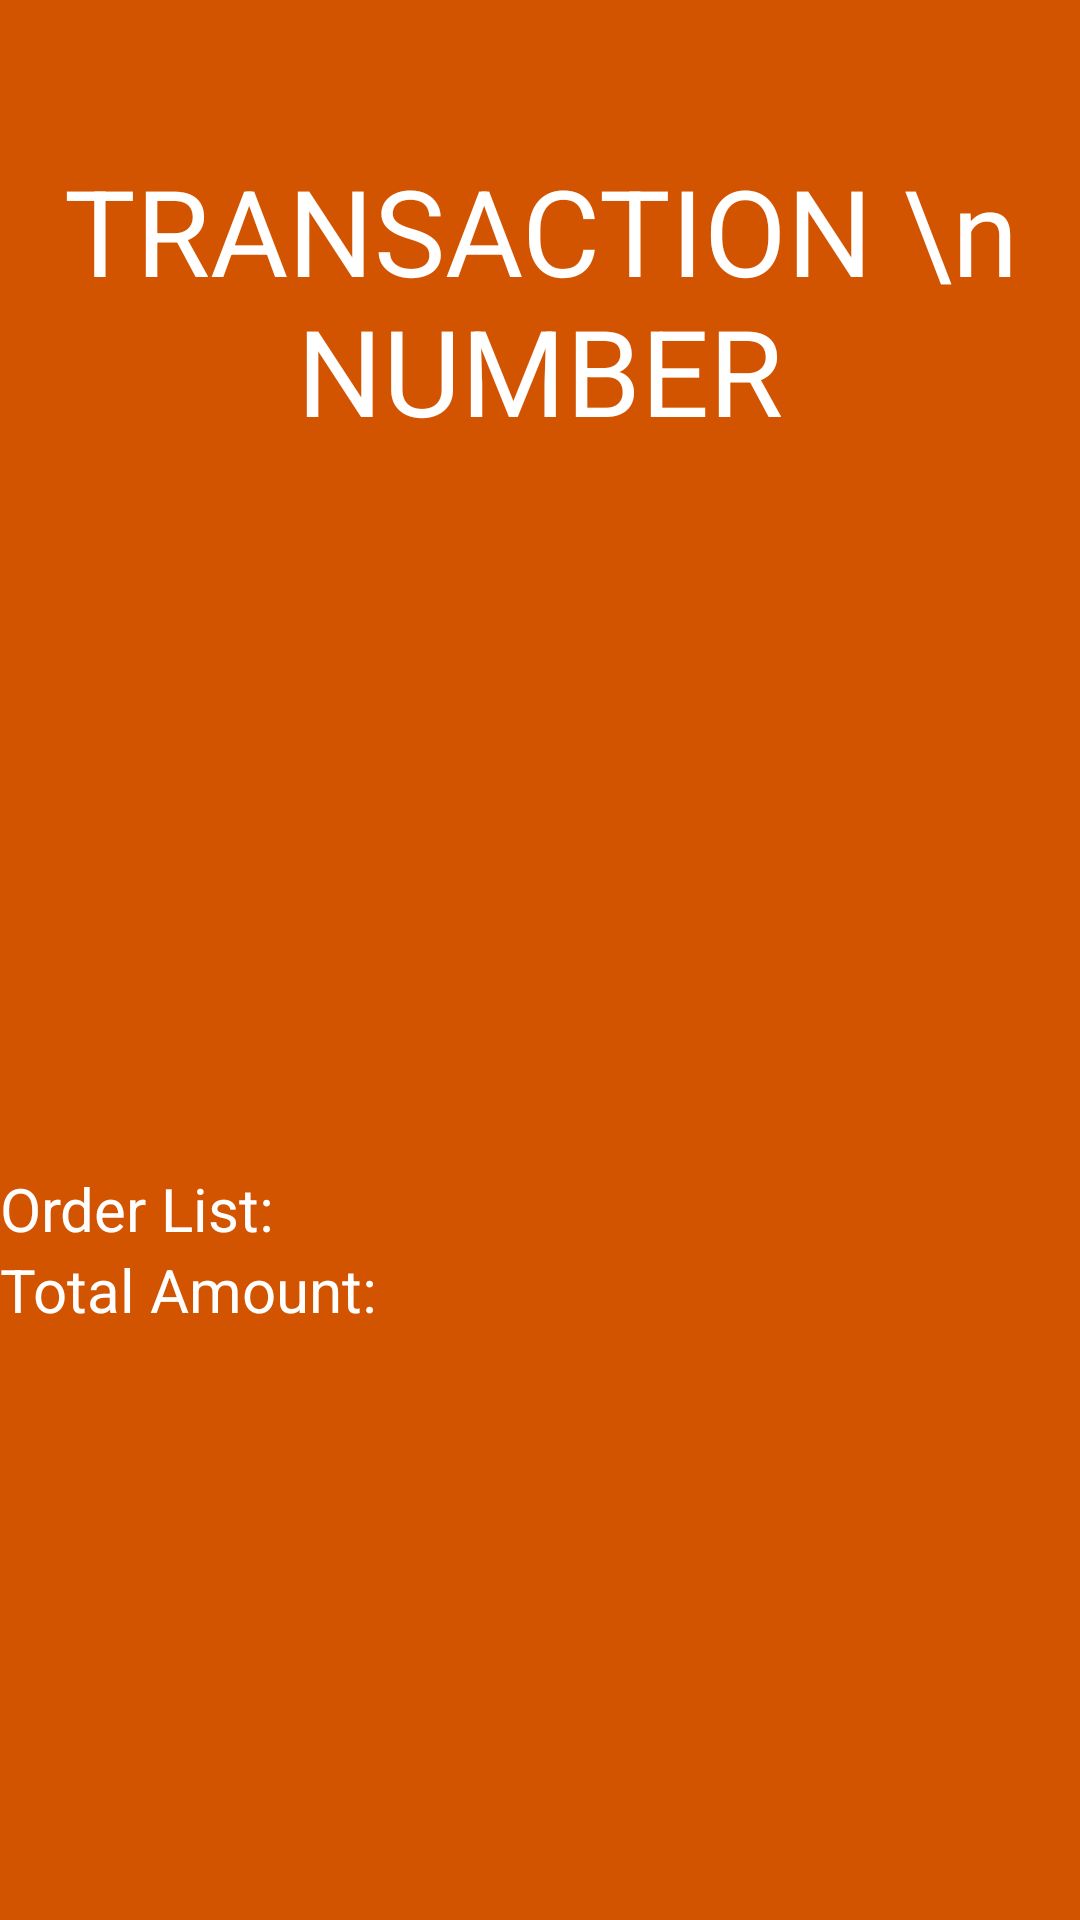

This screen was rendered from an Android layout file. Write that file and the resources it references.
<!-- AndroidManifest.xml: application theme AppTheme -->
<!-- res/layout/activity_order_overview.xml -->
<?xml version="1.0" encoding="utf-8"?>
<RelativeLayout xmlns:android="http://schemas.android.com/apk/res/android"
    xmlns:tools="http://schemas.android.com/tools"
    android:id="@+id/activity_order_overview"
    android:layout_width="match_parent"
    android:layout_height="match_parent"
    android:background="#d35400"
    tools:context="com.example.patrick.uhacproject.OrderOverview">

    <TextView
        android:text="5"
        android:textSize="200dp"
        android:layout_width="match_parent"
        android:layout_height="200dp"
        android:gravity="center"
        android:id="@+id/textView6"
        android:textColor="#fff"
        android:layout_alignParentTop="true"
        android:layout_alignParentEnd="true"
        android:layout_marginEnd="153dp"
        android:layout_marginTop="38dp"
        android:visibility="gone" />

    <TextView
        android:text="TRANSACTION \n NUMBER"
        android:textSize="40dp"
        android:textColor="#fff"
        android:gravity="center"
        android:layout_width="match_parent"
        android:layout_height="wrap_content"
        android:id="@+id/textView7"
        android:layout_alignParentTop="true"
        android:layout_centerHorizontal="true"
        android:paddingTop="50dp"/>

    <TextView
        android:text=""
        android:textSize="150dp"
        android:textColor="#ff9100"
        android:gravity="center"
        android:layout_width="match_parent"
        android:layout_height="wrap_content"
        android:id="@+id/textView9"
        android:layout_below="@+id/textView7"
        android:layout_alignParentStart="true"
        android:textStyle="bold"/>

    <TextView
        android:text="Order List:"
        android:textSize="20dp"
        android:textColor="#fff"
        android:layout_width="match_parent"
        android:layout_height="wrap_content"
        android:id="@+id/textView10"
        android:layout_marginTop="40dp"
        android:layout_below="@+id/textView9"
        android:layout_alignParentStart="true" />

    <TextView
        android:text="Total Amount:"
        android:textSize="20dp"
        android:textColor="#fff"
        android:layout_width="match_parent"
        android:layout_height="wrap_content"
        android:id="@+id/textView8"
        android:layout_below="@+id/textView10"
        android:layout_alignParentStart="true" />

    <TextView
        android:text=""
        android:textSize="20dp"
        android:textColor="#fff"
        android:id="@+id/textView3"
        android:layout_width="match_parent"
        android:layout_height="wrap_content"
        android:layout_below="@+id/textView8"
        android:layout_alignParentStart="true"
        android:layout_marginTop="11dp" />


</RelativeLayout>
<!-- resources referenced by this layout -->
<resources>
  <style name="AppTheme" parent="Theme.AppCompat.Light.NoActionBar">
          
          <item name="colorPrimary">@color/colorPrimary</item>
          <item name="colorPrimaryDark">#d35400</item>
          <item name="colorAccent">@color/colorAccent</item>
      </style>
  <!-- not gathered from this repository: default colours our renderer supplied (Android Studio template values) -->
  <color name="colorPrimary">#FF6200EE</color>
  <color name="colorAccent">#FF03DAC5</color>
</resources>
